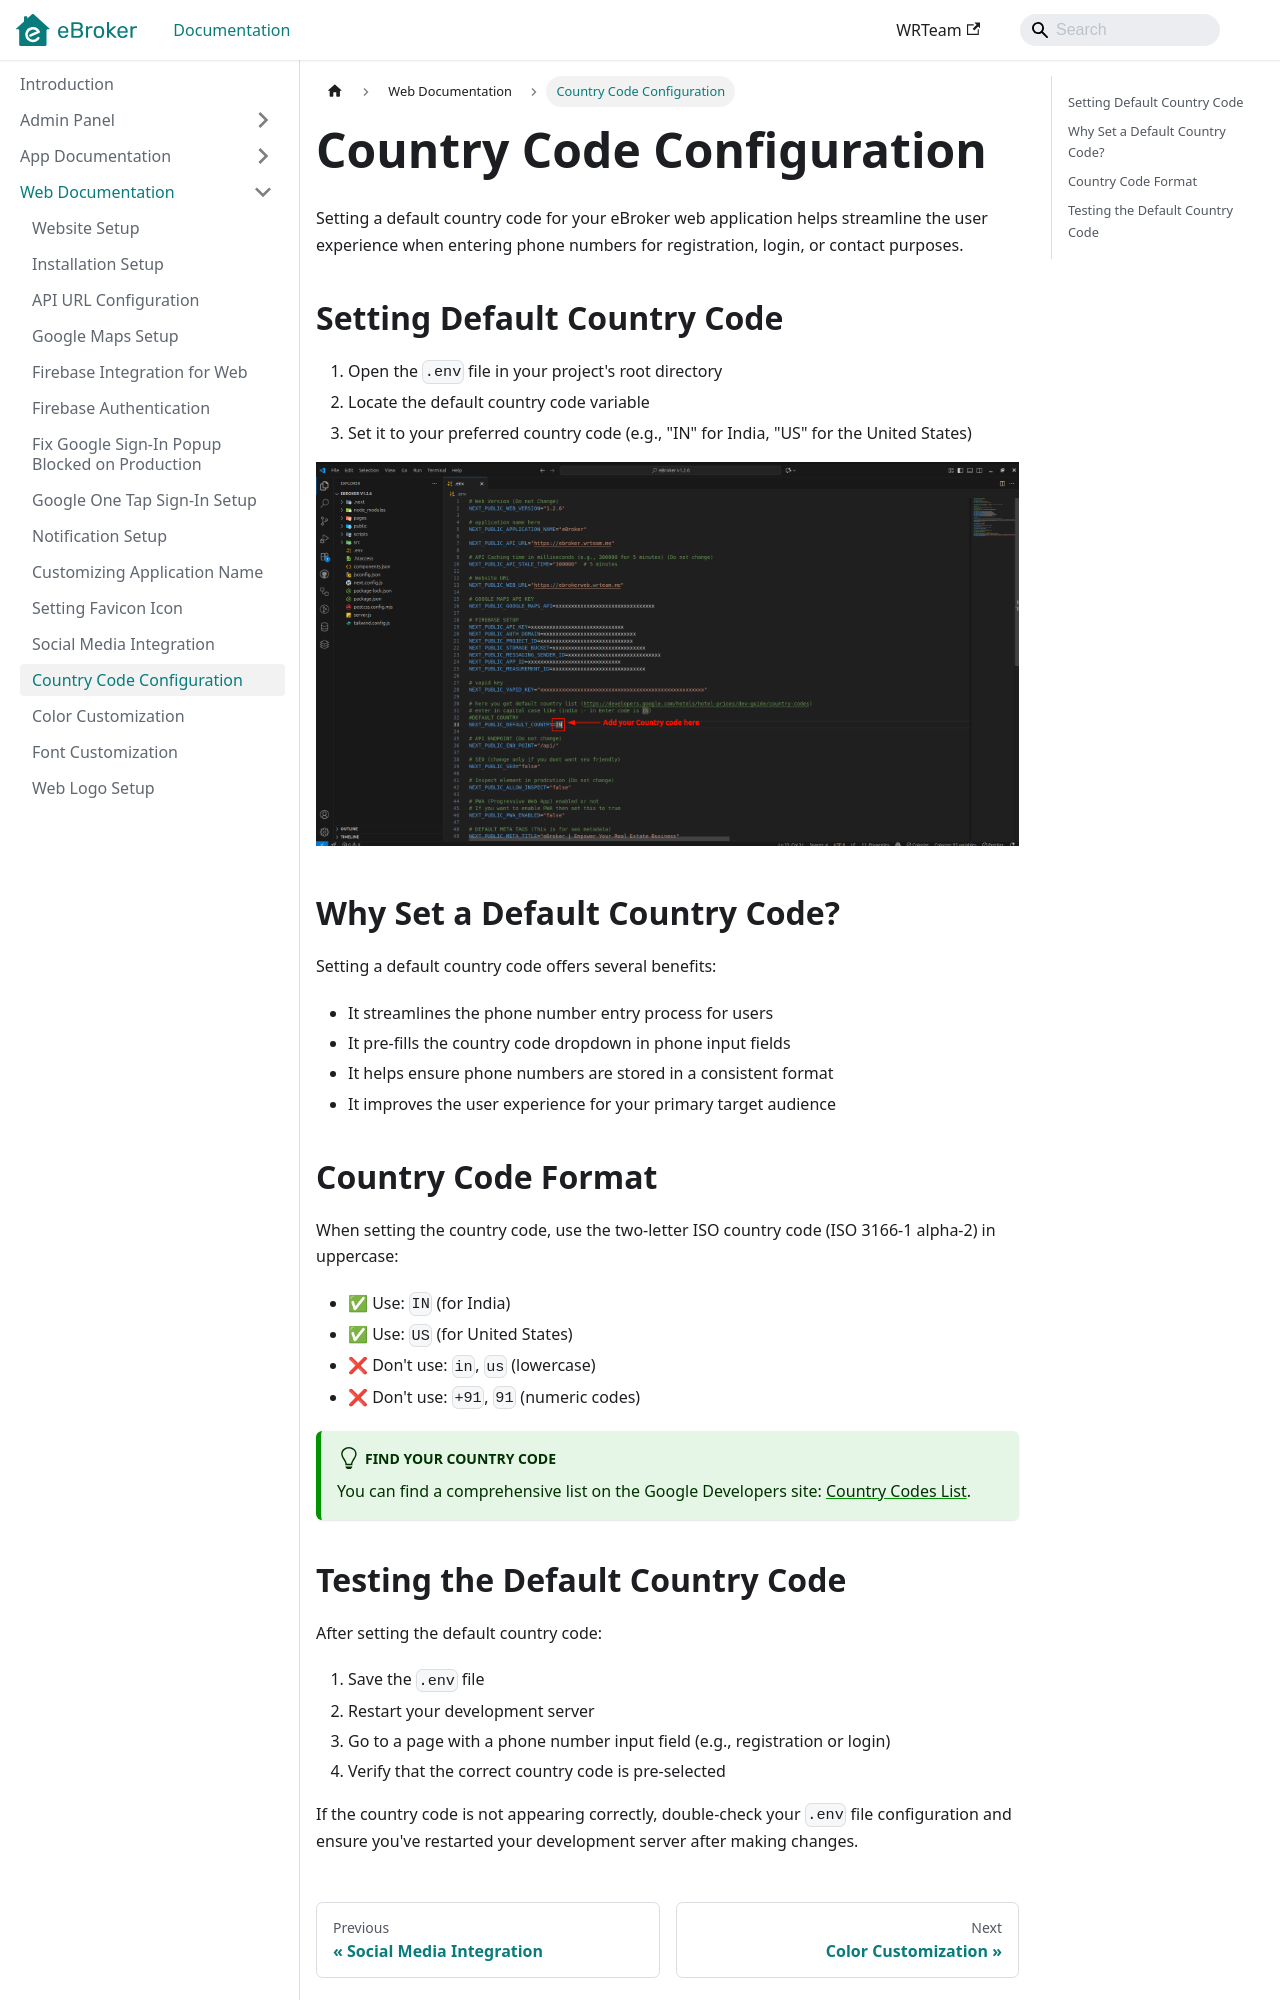

repository: WRTeam-in/eBroker-Doc · page: docs/web/country-code/index.html · generator: docusaurus

---
sidebar_position: 11
---

# Country Code Configuration

Setting a default country code for your eBroker web application helps streamline the user experience when entering phone numbers for registration, login, or contact purposes.

## Setting Default Country Code

1. Open the `.env` file in your project's root directory
2. Locate the default country code variable
3. Set it to your preferred country code (e.g., "IN" for India, "US" for the United States)

![Default Country Code](/images/web/default_country_code_v-1.2.6.png)

## Why Set a Default Country Code?

Setting a default country code offers several benefits:

- It streamlines the phone number entry process for users
- It pre-fills the country code dropdown in phone input fields
- It helps ensure phone numbers are stored in a consistent format
- It improves the user experience for your primary target audience

## Country Code Format

When setting the country code, use the two-letter ISO country code (ISO 3166-1 alpha-2) in uppercase:

- ✅ Use: `IN` (for India)
- ✅ Use: `US` (for United States)
- ❌ Don't use: `in`, `us` (lowercase)
- ❌ Don't use: `+91`, `91` (numeric codes)

:::tip Find Your Country Code
You can find a comprehensive list on the Google Developers site: [Country Codes List](https://developers.google.com/hotels/hotel-prices/dev-guide/country-codes).
:::
